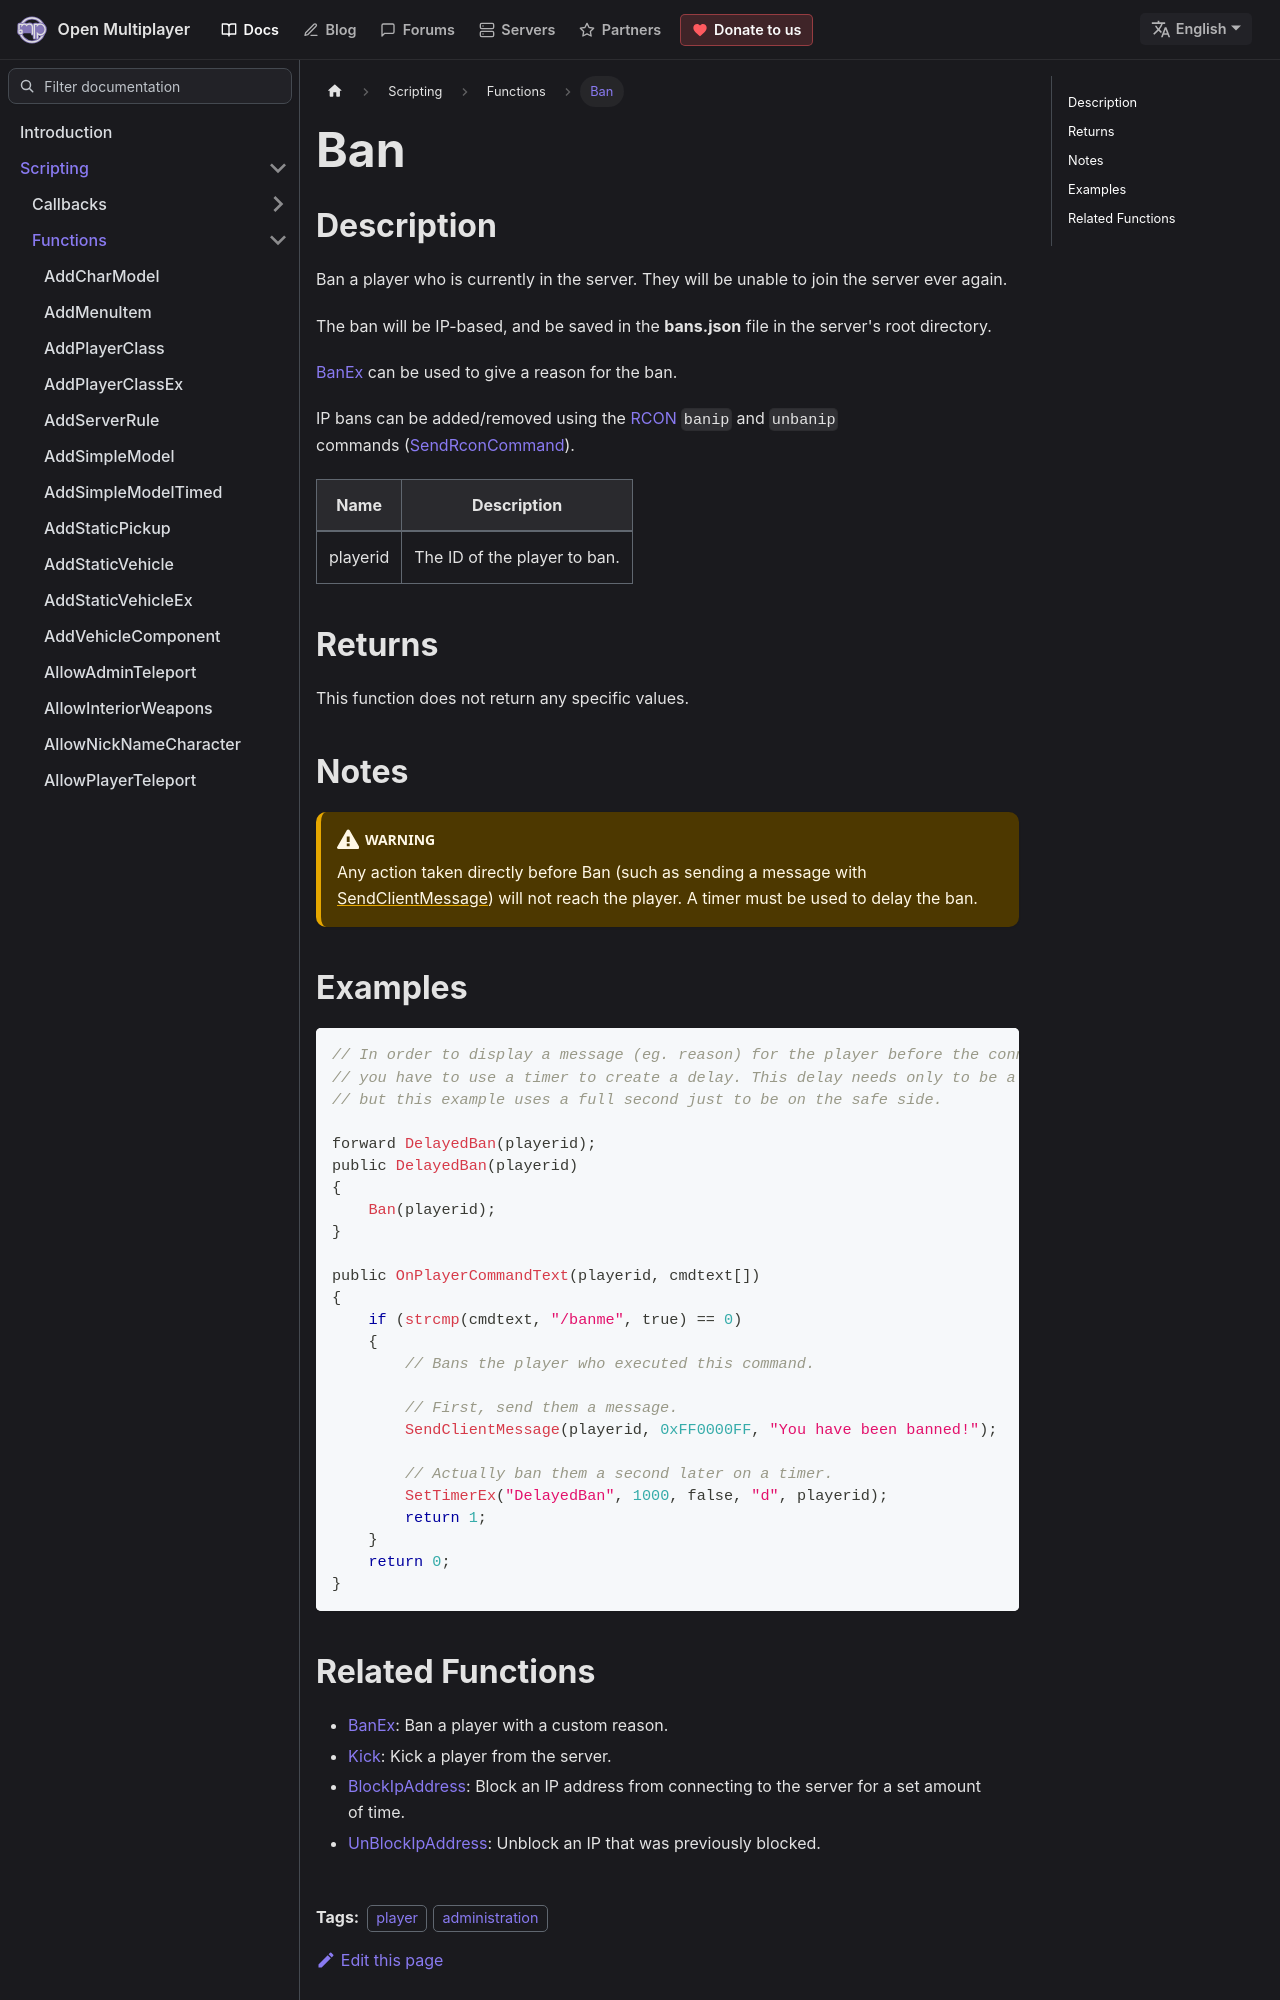

repository: openmultiplayer/web · page: docs/scripting/functions/Ban.html · generator: docusaurus

---
title: Ban
sidebar_label: Ban
description: Ban a player who is currently in the server.
tags: ["player", "administration"]
---

## Description

Ban a player who is currently in the server. They will be unable to join the server ever again.

The ban will be IP-based, and be saved in the **bans.json** file in the server's root directory.

[BanEx](BanEx) can be used to give a reason for the ban.

IP bans can be added/removed using the [RCON](../../server/RemoteConsole) `banip` and `unbanip` commands ([SendRconCommand](SendRconCommand)).

| Name     | Description                  |
| -------- | ---------------------------- |
| playerid | The ID of the player to ban. |

## Returns

This function does not return any specific values.

## Notes

:::warning

Any action taken directly before Ban (such as sending a message with [SendClientMessage](SendClientMessage)) will not reach the player. A timer must be used to delay the ban.

:::
